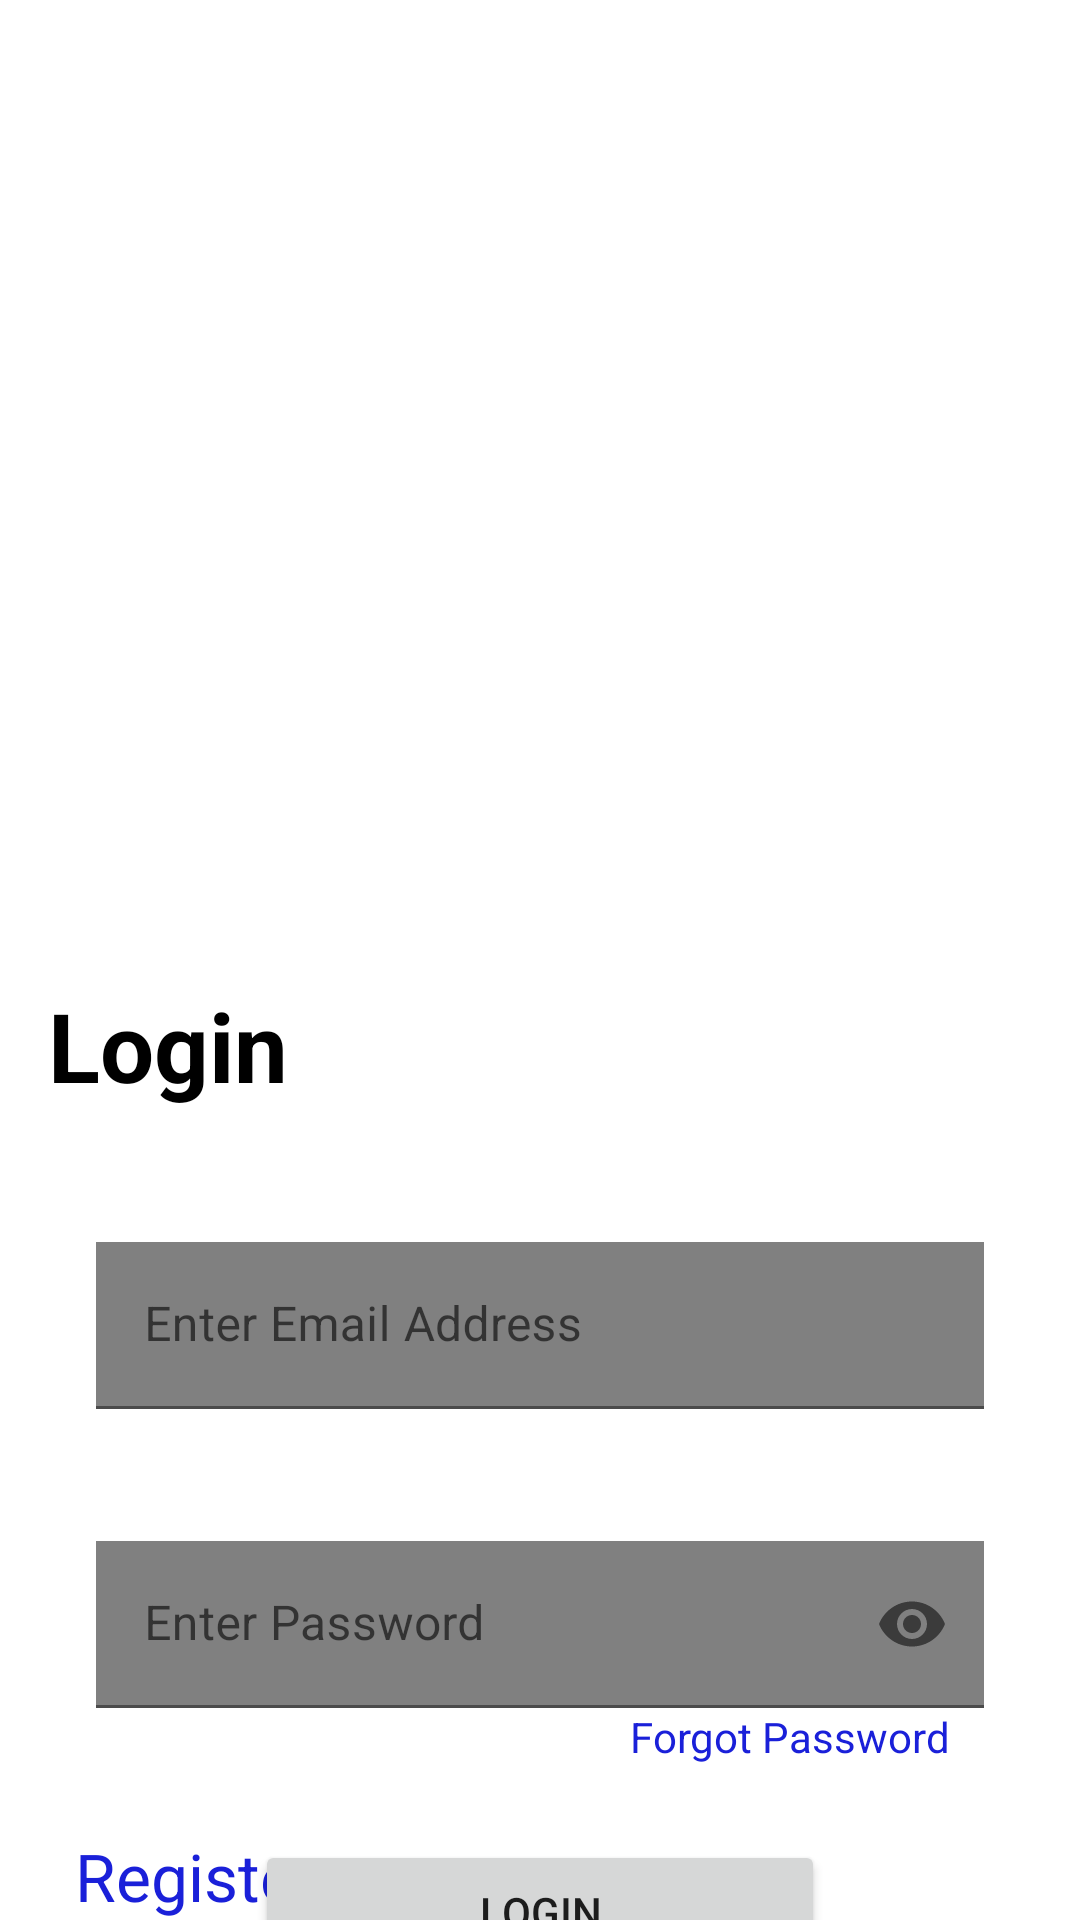

Layout XML and referenced resources for this Android screen:
<!-- AndroidManifest.xml: application theme Theme.PDP -->
<!-- res/layout/fragment_login.xml -->
<?xml version="1.0" encoding="utf-8"?>
<layout xmlns:android="http://schemas.android.com/apk/res/android"
    xmlns:app="http://schemas.android.com/apk/res-auto"
    xmlns:tools="http://schemas.android.com/tools">

    <data>

    </data>

    <androidx.constraintlayout.widget.ConstraintLayout
        android:layout_width="match_parent"
        android:layout_height="match_parent"
        tools:context=".fragments.LoginFragment"
        android:background="@color/white">

        <ImageView
            android:id="@+id/imageView6"
            android:layout_width="122dp"
            android:layout_height="123dp"
            android:layout_marginTop="108dp"
            app:layout_constraintEnd_toEndOf="parent"
            app:layout_constraintHorizontal_bias="0.498"
            app:layout_constraintStart_toStartOf="parent"
            app:layout_constraintTop_toTopOf="parent"
            app:srcCompat="@drawable/icons8_customer_64" />

        <com.google.android.material.textfield.TextInputLayout
            android:id="@+id/email_text_layout"
            android:layout_width="match_parent"
            android:layout_height="wrap_content"
            android:layout_marginStart="32dp"
            android:layout_marginTop="44dp"
            android:layout_marginEnd="32dp"
            app:layout_constraintEnd_toEndOf="@+id/textView3"
            app:layout_constraintHorizontal_bias="0.167"
            app:layout_constraintStart_toStartOf="@+id/textView3"
            app:layout_constraintTop_toBottomOf="@+id/textView3">

            <com.google.android.material.textfield.TextInputEditText
                android:id="@+id/loginEmailAddress"
                android:layout_width="match_parent"
                android:layout_height="wrap_content"
                android:background="@color/grey"
                android:textColor="@color/black"
                android:textColorHint="@color/black"
                android:hint="Enter Email Address"
                android:inputType="textEmailAddress" />
        </com.google.android.material.textfield.TextInputLayout>

        <com.google.android.material.textfield.TextInputLayout
            android:id="@+id/password_text_layout"
            android:layout_width="match_parent"
            android:layout_height="wrap_content"
            android:layout_marginStart="32dp"
            android:layout_marginTop="44dp"
            android:layout_marginEnd="32dp"
            app:endIconMode="password_toggle"
            app:layout_constraintBottom_toTopOf="@id/loginBtn"
            app:layout_constraintEnd_toEndOf="parent"
            app:layout_constraintStart_toStartOf="parent"
            app:layout_constraintTop_toBottomOf="@id/email_text_layout">

            <com.google.android.material.textfield.TextInputEditText
                android:id="@+id/loginPassword"
                android:layout_width="match_parent"
                android:layout_height="wrap_content"
                android:background="@color/grey"
                android:hint="Enter Password"
                android:textColorHint="@color/black"
                android:textColor="@color/black"
                android:inputType="textPassword" />
        </com.google.android.material.textfield.TextInputLayout>

        <Button
            android:id="@+id/loginBtn"
            android:layout_width="match_parent"
            android:layout_height="wrap_content"
            android:layout_marginStart="85dp"
            android:layout_marginTop="44dp"
            android:layout_marginEnd="85dp"
            android:text="Login"
            app:layout_constraintEnd_toEndOf="@+id/password_text_layout"
            app:layout_constraintHorizontal_bias="0.507"
            app:layout_constraintStart_toStartOf="@+id/password_text_layout"
            app:layout_constraintTop_toBottomOf="@+id/password_text_layout" />

        <TextView
            android:id="@+id/resetPassword"
            android:layout_width="142dp"
            android:layout_height="32dp"
            android:text="Forgot Password"
            android:textAlignment="center"
            android:textColor="#1a20d9"
            app:layout_constraintBottom_toTopOf="@+id/loginBtn"
            app:layout_constraintEnd_toEndOf="parent"
            app:layout_constraintHorizontal_bias="0.881"
            app:layout_constraintStart_toStartOf="parent"
            app:layout_constraintTop_toBottomOf="@+id/password_text_layout"
            app:layout_constraintVertical_bias="0.0"
            android:gravity="center_horizontal" />

        <TextView
            android:id="@+id/textView3"
            android:layout_width="wrap_content"
            android:layout_height="wrap_content"
            android:layout_marginStart="16dp"
            android:layout_marginTop="96dp"
            android:text="Login"
            android:textColor="@color/black"
            android:textSize="32dp"
            android:textStyle="bold"
            app:layout_constraintEnd_toEndOf="parent"
            app:layout_constraintHorizontal_bias="0.0"
            app:layout_constraintStart_toStartOf="parent"
            app:layout_constraintTop_toBottomOf="@+id/imageView6"
            android:layout_marginLeft="16dp" />

        <TextView
            android:id="@+id/LoginRegister"
            android:layout_width="wrap_content"
            android:layout_height="wrap_content"
            android:layout_marginBottom="36dp"
            android:text="Register"
            android:textColor="#1a20d9"
            android:textSize="22dp"
            app:layout_constraintBottom_toBottomOf="parent"
            app:layout_constraintEnd_toEndOf="parent"
            app:layout_constraintHorizontal_bias="0.089"
            app:layout_constraintStart_toStartOf="parent"
            app:layout_constraintTop_toBottomOf="@+id/loginBtn"
            app:layout_constraintVertical_bias="0.586" />

    </androidx.constraintlayout.widget.ConstraintLayout>
</layout>
<!-- resources referenced by this layout -->
<resources>
  <color name="black">#FF000000</color>
  <color name="grey">#808080</color>
  <color name="white">#FFFFFFFF</color>
  <style name="Theme.PDP" parent="Theme.MaterialComponents.DayNight.NoActionBar">
          
          <item name="colorPrimary">@color/purple_500</item>
          <item name="colorPrimaryVariant">@color/purple_700</item>
          <item name="colorOnPrimary">@color/white</item>
          
          <item name="colorSecondary">@color/teal_200</item>
          <item name="colorSecondaryVariant">@color/teal_700</item>
          <item name="colorOnSecondary">@color/black</item>
          
          <item name="android:statusBarColor" tools:targetApi="21">@color/bottom_nav_selected_item</item>
          
      </style>
  <color name="purple_500">#FF6200EE</color>
  <color name="purple_700">#FF3700B3</color>
  <color name="teal_200">#FF03DAC5</color>
  <color name="teal_700">#FF018786</color>
  <color name="bottom_nav_selected_item">#690fd1</color>
</resources>
